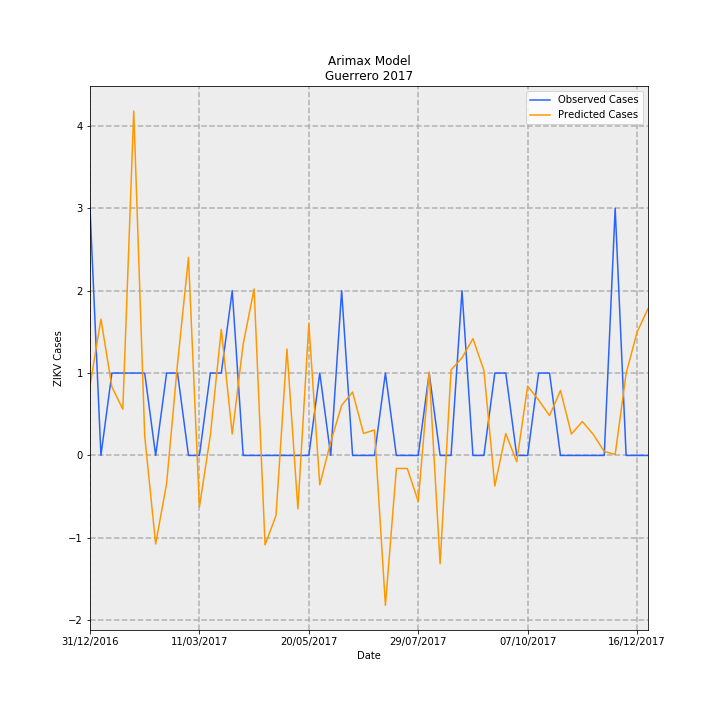

Data behind this chart, as committed beside it:
Date, predictions_incidence, observed_incidence, Predicted Cases, Observed Cases, error
31/12/2016, 0.02397, 0.08491, 0.8468, 3.0, 2.153
07/01/2017, 0.04683, 0.0, 1.655, 0.0, -1.655
14/01/2017, 0.02355, 0.0283, 0.8321, 1.0, 0.1679
21/01/2017, 0.01587, 0.0283, 0.5608, 1.0, 0.4392
28/01/2017, 0.1183, 0.0283, 4.18, 1.0, -3.18
04/02/2017, 0.006627, 0.0283, 0.2341, 1.0, 0.7659
11/02/2017, -0.03039, 0.0, -1.074, 0.0, 1.074
18/02/2017, -0.009703, 0.0283, -0.3428, 1.0, 1.343
25/02/2017, 0.03158, 0.0283, 1.116, 1.0, -0.116
04/03/2017, 0.068, 0.0, 2.403, 0.0, -2.403
11/03/2017, -0.0177, 0.0, -0.6254, 0.0, 0.6254
18/03/2017, 0.006938, 0.0283, 0.2451, 1.0, 0.7549
25/03/2017, 0.0433, 0.0283, 1.53, 1.0, -0.5299
01/04/2017, 0.007354, 0.05661, 0.2598, 2.0, 1.74
08/04/2017, 0.03827, 0.0, 1.352, 0.0, -1.352
15/04/2017, 0.05717, 0.0, 2.02, 0.0, -2.02
22/04/2017, -0.03072, 0.0, -1.085, 0.0, 1.085
29/04/2017, -0.02062, 0.0, -0.7287, 0.0, 0.7287
06/05/2017, 0.03656, 0.0, 1.292, 0.0, -1.292
13/05/2017, -0.01832, 0.0, -0.6471, 0.0, 0.6471
20/05/2017, 0.04519, 0.0, 1.597, 0.0, -1.597
27/05/2017, -0.01008, 0.0283, -0.3561, 1.0, 1.356
03/06/2017, 0.00459, 0.0, 0.1622, 0.0, -0.1622
10/06/2017, 0.0172, 0.05661, 0.6077, 2.0, 1.392
17/06/2017, 0.02176, 0.0, 0.7688, 0.0, -0.7688
24/06/2017, 0.007553, 0.0, 0.2669, 0.0, -0.2669
01/07/2017, 0.008746, 0.0, 0.309, 0.0, -0.309
08/07/2017, -0.05148, 0.0283, -1.819, 1.0, 2.819
15/07/2017, -0.004464, 0.0, -0.1577, 0.0, 0.1577
22/07/2017, -0.004485, 0.0, -0.1585, 0.0, 0.1585
29/07/2017, -0.01581, 0.0, -0.5585, 0.0, 0.5585
05/08/2017, 0.02868, 0.0283, 1.013, 1.0, -0.01342
12/08/2017, -0.03721, 0.0, -1.315, 0.0, 1.315
19/08/2017, 0.02936, 0.0, 1.037, 0.0, -1.037
26/08/2017, 0.03354, 0.05661, 1.185, 2.0, 0.815
02/09/2017, 0.0401, 0.0, 1.417, 0.0, -1.417
09/09/2017, 0.02925, 0.0, 1.033, 0.0, -1.033
16/09/2017, -0.0105, 0.0283, -0.371, 1.0, 1.371
23/09/2017, 0.007508, 0.0283, 0.2653, 1.0, 0.7347
30/09/2017, -0.002141, 0.0, -0.07566, 0.0, 0.07566
07/10/2017, 0.02381, 0.0, 0.8413, 0.0, -0.8413
14/10/2017, 0.01903, 0.0283, 0.6725, 1.0, 0.3275
21/10/2017, 0.0137, 0.0283, 0.4839, 1.0, 0.5161
28/10/2017, 0.02232, 0.0, 0.7887, 0.0, -0.7887
04/11/2017, 0.007342, 0.0, 0.2594, 0.0, -0.2594
11/11/2017, 0.01165, 0.0, 0.4117, 0.0, -0.4117
18/11/2017, 0.007199, 0.0, 0.2544, 0.0, -0.2544
25/11/2017, 0.001381, 0.0, 0.04881, 0.0, -0.04881
02/12/2017, 0.0003344, 0.08491, 0.01181, 3.0, 2.988
09/12/2017, 0.02818, 0.0, 0.9956, 0.0, -0.9956
16/12/2017, 0.04236, 0.0, 1.497, 0.0, -1.497
23/12/2017, 0.05044, 0.0, 1.782, 0.0, -1.782
